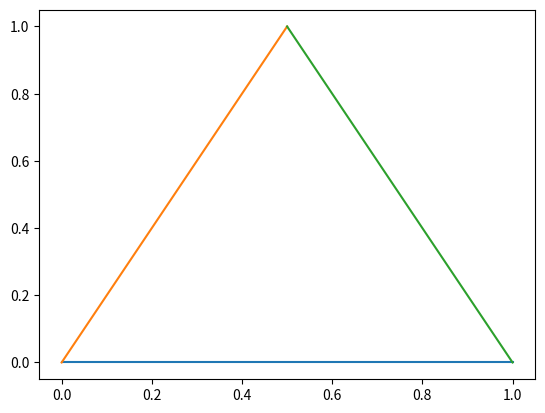

Write Python code to recreate this figure. (Note: this script raises an exception after producing the figure.)
import numpy as np
import matplotlib.pyplot as pl

def change_coordone(x,y,z):
    s=(x+y+z)
    x,y,z=x/s,y/s,z/s
    return (x+z*(0.5),z)

def trace_triangle():
    pl.clf()
    pl.plot([0,1],[0,0],[0,0.5],[0,1],[0.5,1],[1,0])

def iteration(a,b,c):
    d,e,f=0,0,0
    if a>c:
        d,e,f=a-c,c,b
        j=1
    else:
        d,e,f=b,a,c-a
        j=2
    return d,e,f,j

def execut(n):
    trace_triangle()
    a,b,c=1,np.pi,np.e
    Ma=np.array([[1,1,0],[0,0,1],[0,1,0]])
    Mb=np.array([[0,1,0],[1,0,0],[0,1,1]])
    xlist=[]
    ylist=[]
    jlist=[]
    for i in range(1,n):
        (x,y)=change_coordone(a,b,c)
        xlist.append(x)
        ylist.append(y)
        a,b,c,j=iteration(a,b,c)
        jlist.append(j)
    M=calcul_matrice(jlist)
    pl.scatter(xlist,ylist)
    print(M)

execut(50)

def calcul_matrice(jlist):
    M=np.eye(3)
    for i in range(len(jlist)):
        if jlist[i]==1:
            M=np.dot(M,Ma)
        else :
            M=np.dot(M,Mb)
    return M

# TODO : calculer les mineurs de tailles deux
# TODO : estimer les exposants de Lyoupanov
